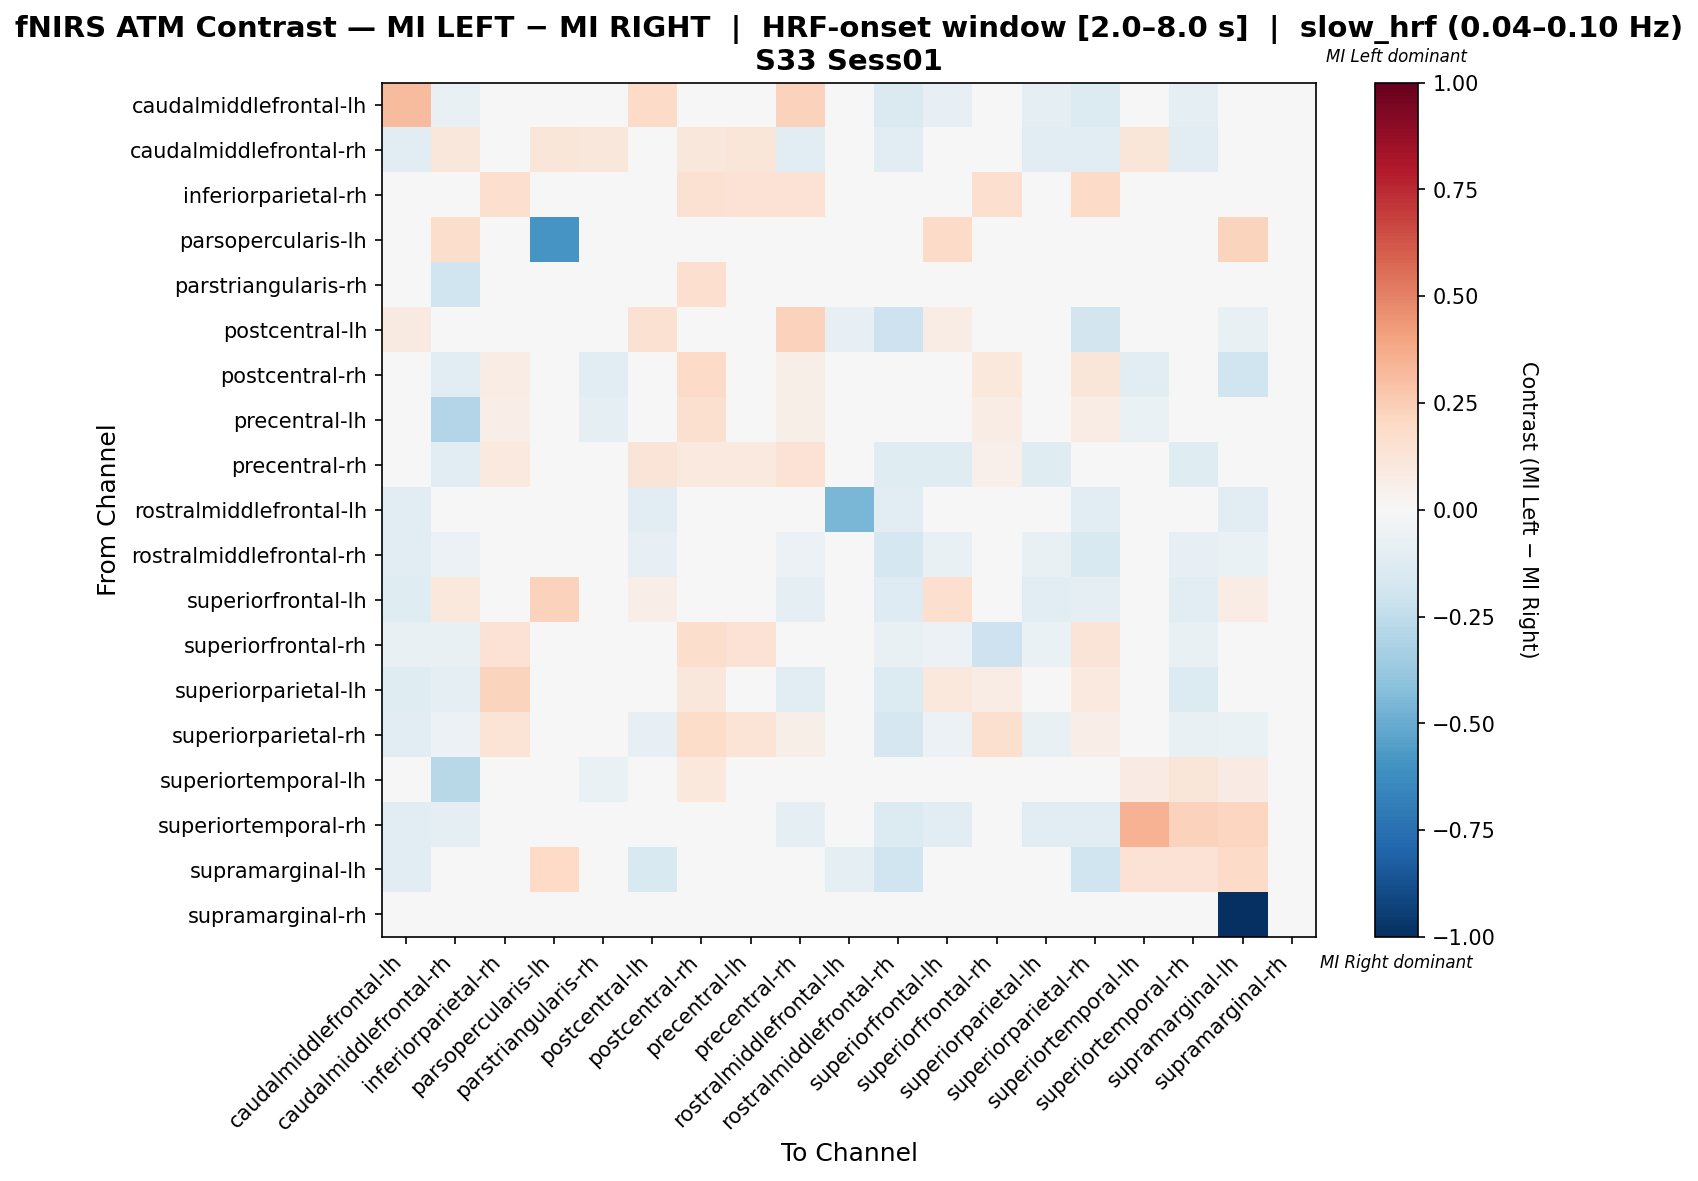

Data behind this chart, as committed beside it:
, caudalmiddlefrontal-lh, caudalmiddlefrontal-rh, inferiorparietal-rh, parsopercularis-lh, parstriangularis-rh, postcentral-lh, postcentral-rh, precentral-lh, precentral-rh, rostralmiddlefrontal-lh, rostralmiddlefrontal-rh, superiorfrontal-lh, superiorfrontal-rh, superiorparietal-lh, superiorparietal-rh, superiortemporal-lh, superiortemporal-rh, supramarginal-lh, supramarginal-rh
caudalmiddlefrontal-lh, 0.3198, -0.07182, 0.0, 0.0, 0.0, 0.1884, 0.0, 0.0, 0.2322, -0.03867, -0.1436, -0.08287, -0.02762, -0.09392, -0.1381, 0.0, -0.09392, -0.04972, 0.0
caudalmiddlefrontal-rh, -0.1148, 0.1107, 0.0, 0.1242, 0.116, 0.0, 0.1111, 0.1225, -0.1148, 0.0, -0.1148, 0.002893, -0.04098, -0.1148, -0.1148, 0.1225, -0.1148, 0.01961, 0.0
inferiorparietal-rh, 0.0, 0.0, 0.1667, 0.0, 0.0, 0.0, 0.1538, 0.141, 0.141, 0.0, 0.0, 0.02564, 0.1667, 0.01282, 0.1923, 0.0, 0.0, 0.0, 0.0
parsopercularis-lh, 0.0, 0.1789, 0.0, -0.5895, 0.0, 0.0, 0.0, 0.0, 0.0, 0.0, 0.0, 0.1895, 0.0, 0.0, 0.0, 0.0, 0.0, 0.2211, 0.0
parstriangularis-rh, 0.0, -0.198, 0.0, 0.0, 0.00202, 0.0, 0.1717, 0.01212, 0.0, 0.0, 0.0, 0.0, 0.0, 0.0, 0.0, 0.01212, 0.0, 0.0, 0.0
postcentral-lh, 0.08998, 0.0, 0.0, 0.0, 0.0, 0.1537, 0.0, 0.0, 0.2273, -0.08163, -0.2041, 0.07576, 0.0, 0.0, -0.1837, 0.0, 0.0, -0.0773, 0.0
postcentral-rh, 0.0, -0.1135, 0.07568, 0.0, -0.1135, 0.0, 0.1946, -0.03243, 0.05946, 0.0, 0.0, 0.01081, 0.1027, 0.005405, 0.1189, -0.1081, 0.0, -0.2, 0.0
precentral-lh, 0.0, -0.2925, 0.06452, 0.0, -0.0871, 0.0, 0.1613, 0.009677, 0.05914, 0.0, 0.0, 0.0, 0.07527, 0.0, 0.07527, -0.06559, 0.0, 0.0, 0.0
precentral-rh, 0.00984, -0.1043, 0.09649, 0.0, 0.0, 0.1316, 0.09649, 0.09649, 0.1413, 0.0, -0.1217, -0.1217, 0.05301, -0.1217, -0.02525, 0.0, -0.1217, -0.008696, 0.0
rostralmiddlefrontal-lh, -0.1039, 0.0, 0.0, 0.0, 0.0, -0.1039, 0.0, 0.0, 0.0, -0.4545, -0.1039, -0.02597, 0.0, 0.0, -0.1039, 0.0, 0.0, -0.1039, 0.0
rostralmiddlefrontal-rh, -0.1116, -0.06009, 0.0, 0.0, 0.0, -0.08584, 0.0, 0.0, -0.06009, -0.03433, -0.176, -0.07296, -0.02146, -0.07725, -0.1545, 0.0, -0.08155, -0.06438, 0.0
superiorfrontal-lh, -0.1223, 0.1071, 0.02597, 0.2338, 0.0, 0.06494, 0.01299, 0.0, -0.08773, -0.01439, -0.1295, 0.1692, -0.02298, -0.1093, -0.09054, 0.0, -0.1151, 0.07792, 0.0
superiorfrontal-rh, -0.07576, -0.07576, 0.1443, 0.0, 0.0, 0.0, 0.1753, 0.1443, 0.03764, 0.0, -0.07576, -0.05514, -0.2084, -0.06545, 0.1304, 0.0, -0.07576, 0.0, 0.0
superiorparietal-lh, -0.1212, -0.09848, 0.2222, 0.0, 0.0, 0.0, 0.1111, 0.0, -0.1061, 0.0, -0.1364, 0.1086, 0.07323, -0.01768, 0.101, 0.0, -0.1364, 0.0, 0.0
superiorparietal-rh, -0.1161, -0.0625, 0.1333, 0.0, 0.0, -0.08036, 0.181, 0.1333, 0.06131, -0.03571, -0.1652, -0.05685, 0.1586, -0.07083, 0.0628, 0.0, -0.07589, -0.06696, 0.0
superiortemporal-lh, 0.0, -0.275, 0.0, 0.0, -0.06875, 0.0, 0.1062, -0.04375, 0.0, 0.0, 0.0, 0.0, 0.0, 0.0, 0.0, 0.08125, 0.1187, 0.08125, 0.0
superiortemporal-rh, -0.1095, -0.08759, 0.0, 0.0, 0.0, 0.0, 0.0, 0.0, -0.09489, 0.0, -0.1387, -0.1022, -0.0365, -0.1168, -0.1095, 0.3455, 0.232, 0.2182, 0.0
supramarginal-lh, -0.1067, 0.0303, 0.0, 0.202, 0.0, -0.1495, 0.0, 0.0, 0.0, -0.09333, -0.2, 0.0404, 0.0, 0.0, -0.2, 0.1414, 0.1414, 0.1939, 0.0
supramarginal-rh, 0.0, 0.0, 0.0, 0.0, 0.0, 0.0, 0.0, 0.0, 0.0, 0.0, 0.0, 0.0, 0.0, 0.0, 0.0, 0.0, 0.0, -1.0, 0.0
